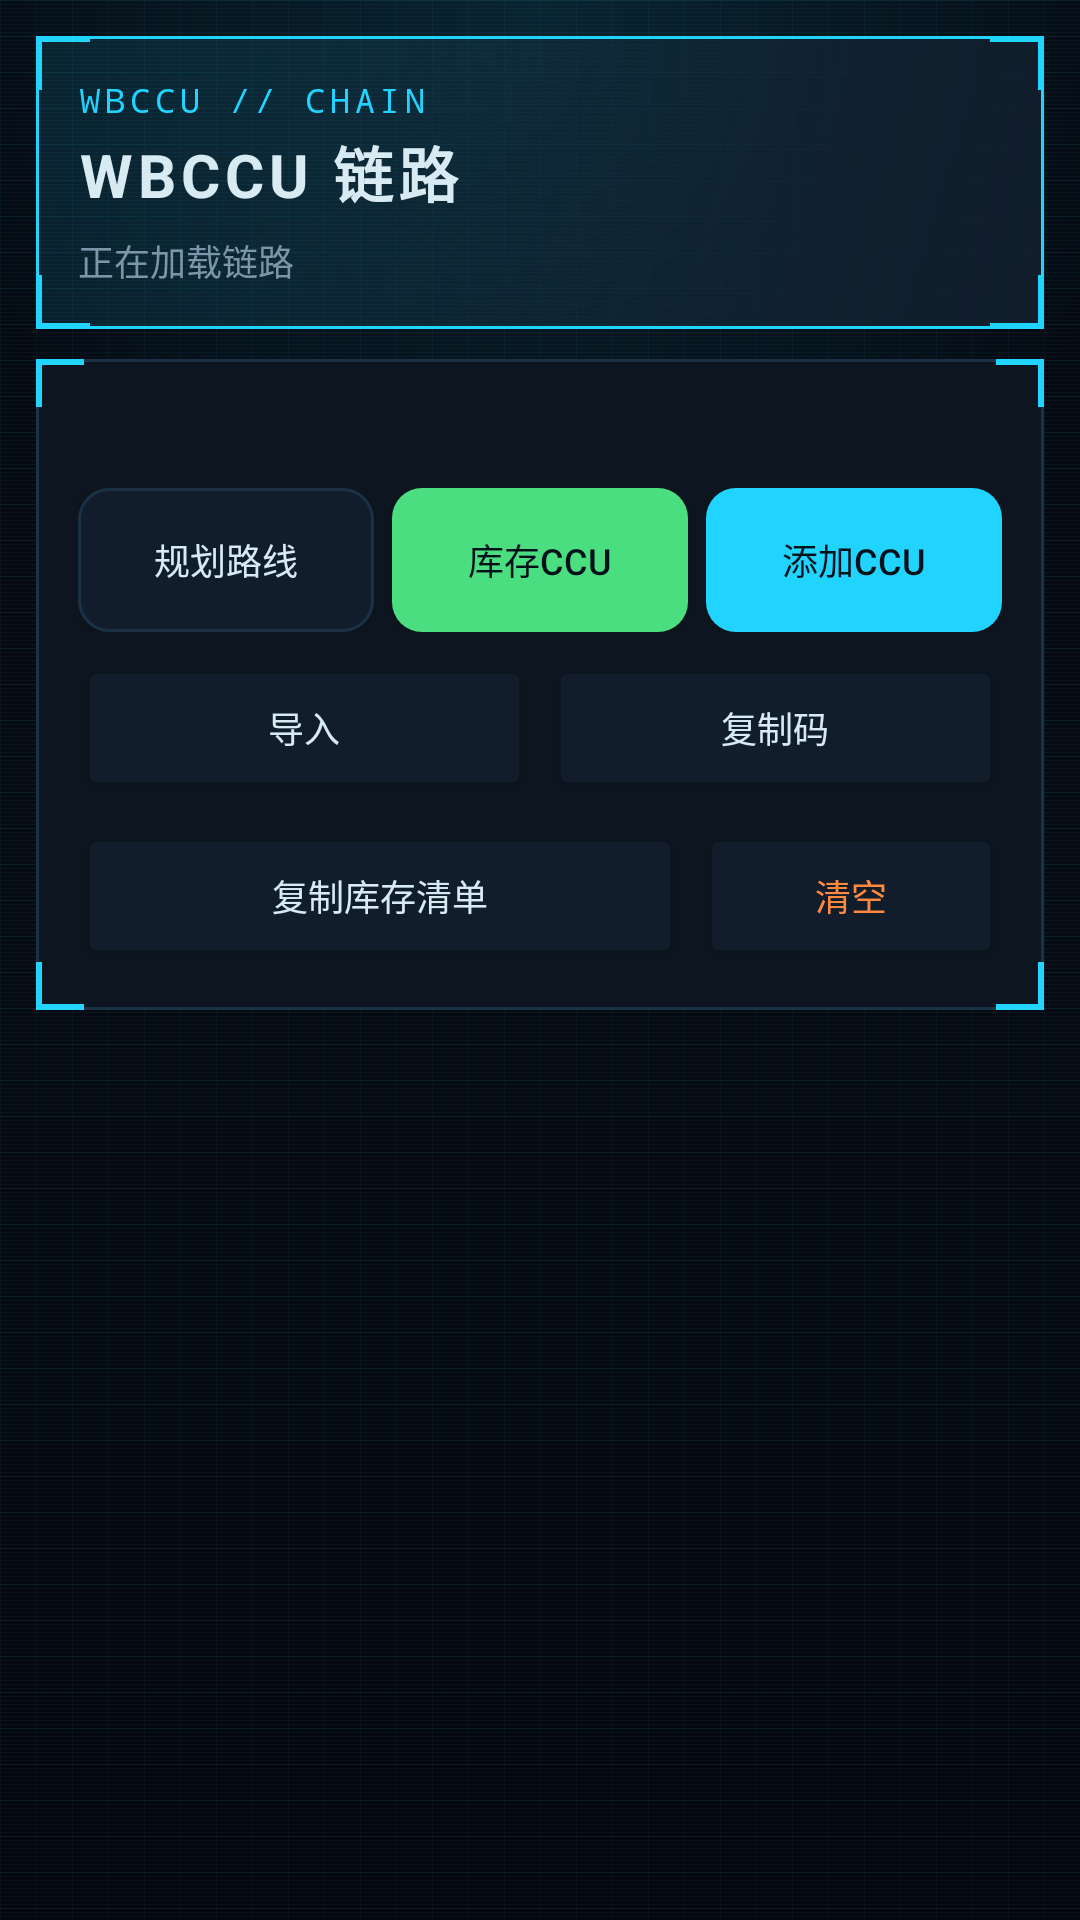

The Android layout XML behind this screen, and the referenced resources:
<!-- AndroidManifest.xml: application theme Theme.Bug公民 -->
<!-- res/layout/fragment_wbccu_chain.xml -->
<?xml version="1.0" encoding="utf-8"?>
<ScrollView xmlns:android="http://schemas.android.com/apk/res/android"
    android:layout_width="match_parent"
    android:layout_height="match_parent"
    android:background="@drawable/hud_screen_bg">

    <LinearLayout
        android:layout_width="match_parent"
        android:layout_height="wrap_content"
        android:orientation="vertical"
        android:padding="12dp">

        <LinearLayout
            android:layout_width="match_parent"
            android:layout_height="wrap_content"
            android:background="@drawable/card_bg_blue"
            android:orientation="vertical"
            android:padding="14dp">

            <TextView
                android:layout_width="wrap_content"
                android:layout_height="wrap_content"
                android:fontFamily="monospace"
                android:letterSpacing="0.15"
                android:text="WBCCU // CHAIN"
                android:textColor="@color/sc_accent"
                android:textSize="11sp" />

            <TextView
                android:layout_width="match_parent"
                android:layout_height="wrap_content"
                android:layout_marginTop="2dp"
                android:letterSpacing="0.08"
                android:text="WBCCU 链路"
                android:textColor="@color/sc_text"
                android:textSize="20sp"
                android:textStyle="bold" />

            <TextView
                android:id="@+id/tv_wbccu_status"
                android:layout_width="match_parent"
                android:layout_height="wrap_content"
                android:layout_marginTop="6dp"
                android:text="正在加载链路"
                android:textColor="@color/sc_text_mid"
                android:textSize="12sp" />
        </LinearLayout>

        <LinearLayout
            android:layout_width="match_parent"
            android:layout_height="wrap_content"
            android:layout_marginTop="10dp"
            android:background="@drawable/card_bg"
            android:orientation="vertical"
            android:padding="14dp">

            <TextView
                android:id="@+id/tv_wbccu_summary"
                android:layout_width="match_parent"
                android:layout_height="wrap_content"
                android:textColor="@color/sc_text"
                android:textSize="14sp"
                android:textStyle="bold" />

            <TextView
                android:id="@+id/tv_wbccu_validation"
                android:layout_width="match_parent"
                android:layout_height="wrap_content"
                android:layout_marginTop="6dp"
                android:textColor="@color/sc_warn"
                android:textSize="12sp"
                android:visibility="gone" />

            <LinearLayout
                android:layout_width="match_parent"
                android:layout_height="wrap_content"
                android:layout_marginTop="10dp"
                android:orientation="horizontal">

                <Button
                    android:id="@+id/btn_wbccu_add_base"
                    style="?android:attr/buttonStyle"
                    android:layout_width="0dp"
                    android:layout_height="wrap_content"
                    android:layout_marginEnd="6dp"
                    android:layout_weight="1"
                    android:background="@drawable/button_inventory_secondary"
                    android:text="规划路线"
                    android:textColor="@color/sc_text"
                    android:textSize="12sp" />

                <Button
                    android:id="@+id/btn_wbccu_add_inventory"
                    style="?android:attr/buttonStyle"
                    android:layout_width="0dp"
                    android:layout_height="wrap_content"
                    android:layout_marginEnd="6dp"
                    android:layout_weight="1"
                    android:background="@drawable/button_inventory_success"
                    android:text="库存CCU"
                    android:textColor="@color/sc_ink"
                    android:textSize="12sp" />

                <Button
                    android:id="@+id/btn_wbccu_add_manual"
                    style="?android:attr/buttonStyle"
                    android:layout_width="0dp"
                    android:layout_height="wrap_content"
                    android:layout_weight="1"
                    android:background="@drawable/button_inventory_primary"
                    android:text="添加CCU"
                    android:textColor="@color/sc_ink"
                    android:textSize="12sp" />
            </LinearLayout>

            <LinearLayout
                android:layout_width="match_parent"
                android:layout_height="wrap_content"
                android:layout_marginTop="8dp"
                android:orientation="horizontal">

                <Button
                    android:id="@+id/btn_wbccu_import"
                    style="?android:attr/buttonStyle"
                    android:layout_width="0dp"
                    android:layout_height="wrap_content"
                    android:layout_marginEnd="6dp"
                    android:layout_weight="1"
                    android:backgroundTint="@color/sc_panel2"
                    android:text="导入"
                    android:textColor="@color/sc_text"
                    android:textSize="12sp" />

                <Button
                    android:id="@+id/btn_wbccu_copy"
                    style="?android:attr/buttonStyle"
                    android:layout_width="0dp"
                    android:layout_height="wrap_content"
                    android:layout_weight="1"
                    android:backgroundTint="@color/sc_panel2"
                    android:text="复制码"
                    android:textColor="@color/sc_text"
                    android:textSize="12sp" />
            </LinearLayout>

            <LinearLayout
                android:layout_width="match_parent"
                android:layout_height="wrap_content"
                android:layout_marginTop="8dp"
                android:orientation="horizontal">

                <Button
                    android:id="@+id/btn_wbccu_copy_inventory"
                    style="?android:attr/buttonStyle"
                    android:layout_width="0dp"
                    android:layout_height="wrap_content"
                    android:layout_marginEnd="6dp"
                    android:layout_weight="2"
                    android:backgroundTint="@color/sc_panel2"
                    android:text="复制库存清单"
                    android:textColor="@color/sc_text"
                    android:textSize="12sp" />

                <Button
                    android:id="@+id/btn_wbccu_clear"
                    style="?android:attr/buttonStyle"
                    android:layout_width="0dp"
                    android:layout_height="wrap_content"
                    android:layout_weight="1"
                    android:backgroundTint="@color/sc_panel2"
                    android:text="清空"
                    android:textColor="@color/sc_warn"
                    android:textSize="12sp" />
            </LinearLayout>
        </LinearLayout>

        <LinearLayout
            android:id="@+id/container_wbccu_steps"
            android:layout_width="match_parent"
            android:layout_height="wrap_content"
            android:layout_marginTop="10dp"
            android:orientation="vertical" />
    </LinearLayout>
</ScrollView>
<!-- resources referenced by this layout -->
<resources>
  <color name="sc_accent">#21D4FF</color>
  <color name="sc_ink">#001119</color>
  <color name="sc_panel2">#111D2B</color>
  <color name="sc_text">#D8EAF2</color>
  <color name="sc_text_mid">#7C95A8</color>
  <color name="sc_warn">#FF8A3D</color>
  <!-- drawable button_inventory_primary (drawable) -->
  <?xml version="1.0" encoding="utf-8"?>
  <ripple xmlns:android="http://schemas.android.com/apk/res/android"
      android:color="@color/sc_ripple_light">
  
      <item android:id="@android:id/mask">
          <shape android:shape="rectangle">
              <corners android:radius="10dp" />
              <solid android:color="@android:color/white" />
          </shape>
      </item>
  
      <item>
          <selector>
              <item android:state_pressed="true">
                  <shape android:shape="rectangle">
                      <corners android:radius="10dp" />
                      <solid android:color="@color/sc_accent_pressed" />
                  </shape>
              </item>
              <item>
                  <shape android:shape="rectangle">
                      <corners android:radius="10dp" />
                      <solid android:color="@color/sc_accent" />
                  </shape>
              </item>
          </selector>
      </item>
  </ripple>
  <!-- drawable button_inventory_success (drawable) -->
  <?xml version="1.0" encoding="utf-8"?>
  <ripple xmlns:android="http://schemas.android.com/apk/res/android"
      android:color="@color/sc_ripple_light">
  
      <item android:id="@android:id/mask">
          <shape android:shape="rectangle">
              <corners android:radius="10dp" />
              <solid android:color="@android:color/white" />
          </shape>
      </item>
  
      <item>
          <selector>
              <item android:state_pressed="true">
                  <shape android:shape="rectangle">
                      <corners android:radius="10dp" />
                      <solid android:color="@color/sc_ok_pressed" />
                  </shape>
              </item>
              <item>
                  <shape android:shape="rectangle">
                      <corners android:radius="10dp" />
                      <solid android:color="@color/sc_ok" />
                  </shape>
              </item>
          </selector>
      </item>
  </ripple>
  <style name="Theme.Bug公民" parent="Base.Theme.Bug公民" />
  <color name="sc_ripple_light">#40FFFFFF</color>
  <color name="sc_accent_pressed">#12B9E3</color>
  <color name="sc_panel2_pressed">#1A2C3F</color>
  <color name="sc_line2">#2A4862</color>
  <color name="sc_line">#1B3145</color>
  <color name="sc_ok_pressed">#36C96B</color>
  <color name="sc_ok">#4ADE80</color>
  <color name="sc_panel">#0D1620</color>
  <style name="Base.Theme.Bug公民" parent="Theme.Material3.Dark.NoActionBar">
          <item name="colorPrimary">@color/sc_accent</item>
          <item name="colorOnPrimary">@color/sc_ink</item>
          <item name="colorSecondary">@color/sc_accent_dim</item>
          <item name="colorSurface">@color/sc_panel</item>
          <item name="colorOnSurface">@color/sc_text</item>
          <item name="android:colorBackground">@color/sc_bg</item>
          <item name="android:statusBarColor">@color/sc_bg_deep</item>
          <item name="android:navigationBarColor">@color/sc_bg_deep</item>
          <item name="android:windowBackground">@color/sc_bg</item>
      </style>
  <color name="sc_accent_dim">#16A3C7</color>
  <color name="sc_bg">#060A10</color>
  <color name="sc_bg_deep">#04070D</color>
</resources>
